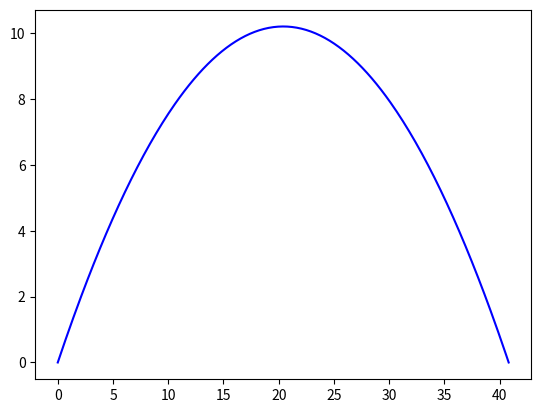

Reproduce this figure in Python.
import math
import matplotlib.pyplot as plt
# import modules
g=9.8
# set constants
class cannon0:
    "the simplest model with no air drag, no air density variance, no probability distribution"
    def __init__(self,v0,theta):
        self.x0=0
        self.y0=0
        self.v0=v0
        self.theta=theta*math.pi/180
        self.vx0=self.v0*math.cos(self.theta)
        self.vy0=self.v0*math.sin(self.theta)
        self.dt=0.01        
        return None
        
    def fly(self):
        self.X=[self.x0]
        self.Y=[self.y0]
        self.Vx=[self.vx0]
        self.Vy=[self.vy0]
        self.T=[0]
        while not(self.Y[-1]<0):
            newVx=self.Vx[-1]
            newVy=self.Vy[-1]-g*self.dt
            self.Vx.append(newVx)
            self.Vy.append(newVy)
            meanVx=0.5*(self.Vx[-1]+self.Vx[-2])
            meanVy=0.5*(self.Vy[-1]+self.Vy[-2])
#            meanV=math.sqrt(meanVx**2+meanVy**2) #not used in Cannon0 because there is no air drag
            newX=self.X[-1]+meanVx*self.dt
            newY=self.Y[-1]+meanVy*self.dt
            self.X.append(newX)
            self.Y.append(newY)
        r=-self.Y[-2]/self.Y[-1]
        self.X[-1]=(self.X[-2]+r*self.X[-1])/(r+1)
        self.Y[-1]=0
        return 0
        
    def plot(self, color):
#        col=str(color)
#        plt.plot(X,Y)
        plt.plot(self.X,self.Y,color,label="$v_0$=%d,$theta$=%d degrees"%(self.v0,self.theta))
        return 0

class cannon1(cannon0):
    "the second simplest model with air drag independent with air pressure"
    def fly(self):
        
        return 0

# Definition of Classes and 

A=cannon0(20,45)
A.fly()
A.plot('blue')
